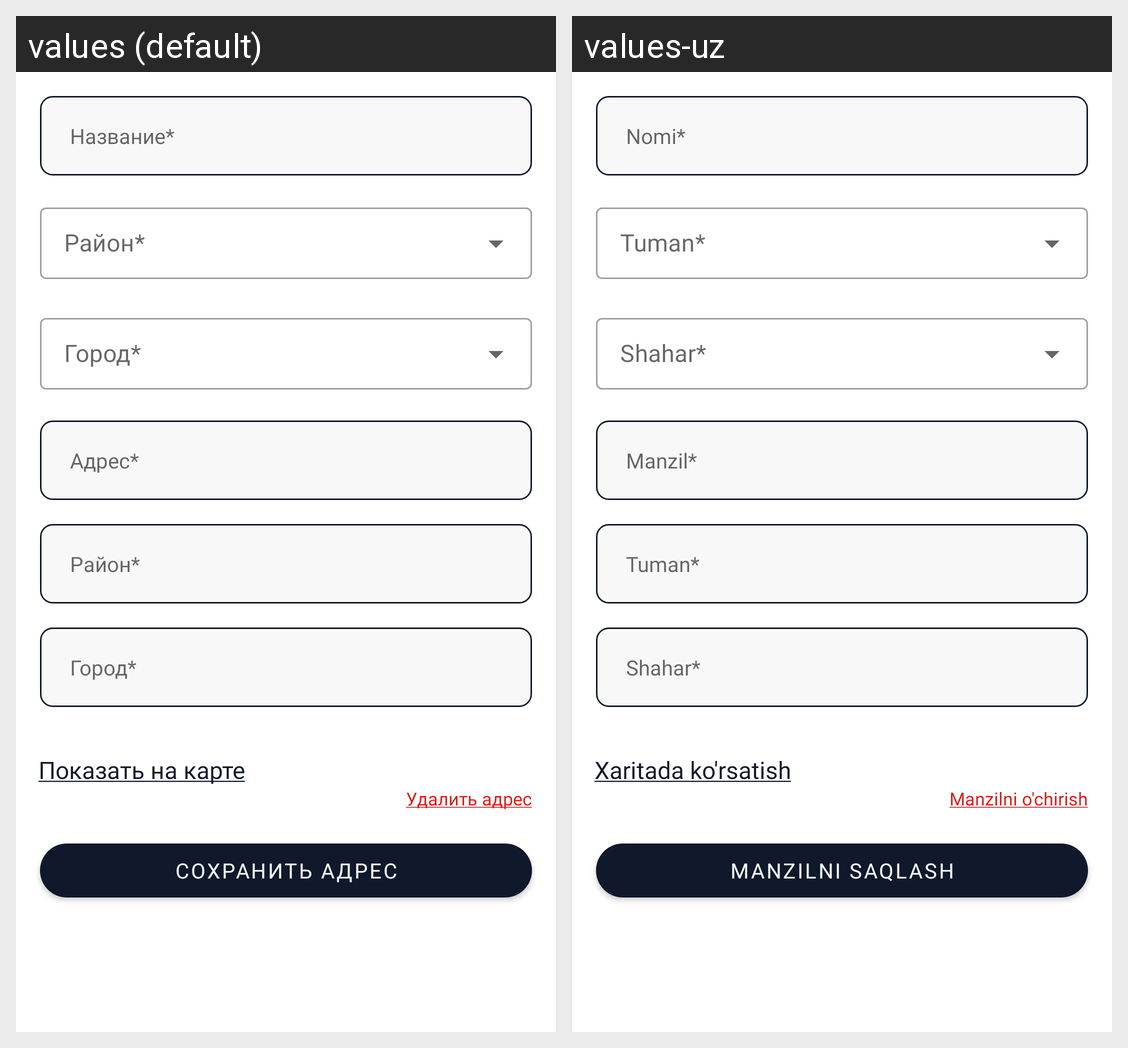

Here is an Android app screen in its default locale and in the app's own translations. Write out the translated-string differences for the strings that appear on this screen.
Android screen res/layout/fragment_selected_address.xml rendered under 2 locales, left to right: values (default), values-uz. Device: Nexus 5 (rendered at 1080×1920; each locale shown at half size, 540×960, under a caption strip naming it); theme Theme.24seven.
Strings drawn on this screen, with the default value and each locale's value (text and hints the layout hard-codes, and strings that could not be matched under every locale, appear in the picture but are not listed):

address_name
  values: Название*
  values-uz: Nomi*

district
  values: Район*
  values-uz: Tuman*

city
  values: Город*
  values-uz: Shahar*

address
  values: Адрес*
  values-uz: Manzil*

show_on_map
  values: Показать на карте
  values-uz: Xaritada ko'rsatish

delete_address
  values: Удалить адрес
  values-uz: Manzilni o'chirish

save_address
  values: Сохранить адрес
  values-uz: Manzilni saqlash
